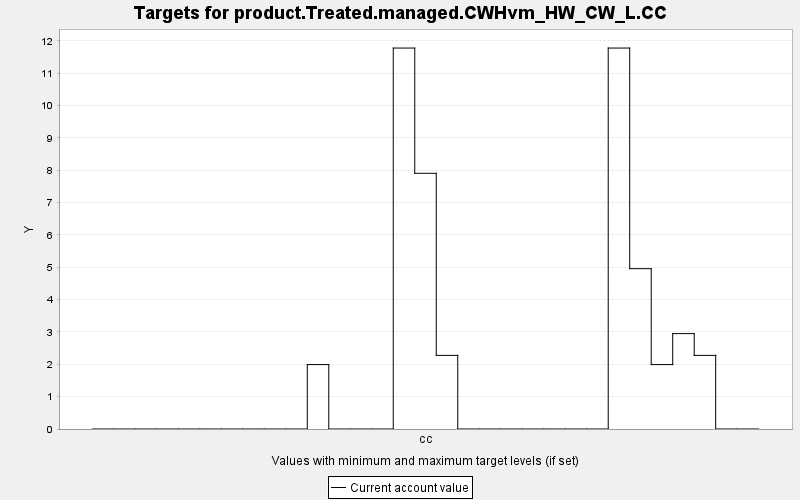

Source data for this figure (header and first rows):
TARGET, PERIOD, YEAR, PERIODWIDTH, MINIMUM, MAXIMUM, MINWEIGHT, MAXWEIGHT, CURRENT, SUMMARY
product.Treated.managed.CWHvm_HW_CW_L.CC, 0, 0, 10.0, 0.0, 10000, 1.0, 1.0, 0.0, 0.0
product.Treated.managed.CWHvm_HW_CW_L.CC, 1, 10, 10.0, 0.0, 10000, 1.0, 1.0, 0.0, 0.0
product.Treated.managed.CWHvm_HW_CW_L.CC, 2, 20, 10.0, 0.0, 10000, 1.0, 1.0, 0.0, 0.0
product.Treated.managed.CWHvm_HW_CW_L.CC, 3, 30, 10.0, 0.0, 10000, 1.0, 1.0, 0.0, 0.0
product.Treated.managed.CWHvm_HW_CW_L.CC, 4, 40, 10.0, 0.0, 10000, 1.0, 1.0, 0.0, 0.0
product.Treated.managed.CWHvm_HW_CW_L.CC, 5, 50, 10.0, 0.0, 10000, 1.0, 1.0, 0.0, 0.0
product.Treated.managed.CWHvm_HW_CW_L.CC, 6, 60, 10.0, 0.0, 10000, 1.0, 1.0, 0.0, 0.0
product.Treated.managed.CWHvm_HW_CW_L.CC, 7, 70, 10.0, 0.0, 10000, 1.0, 1.0, 0.0, 0.0
product.Treated.managed.CWHvm_HW_CW_L.CC, 8, 80, 10.0, 0.0, 10000, 1.0, 1.0, 0.0, 0.0
product.Treated.managed.CWHvm_HW_CW_L.CC, 9, 90, 10.0, 0.0, 10000, 1.0, 1.0, 0.0, 0.0
product.Treated.managed.CWHvm_HW_CW_L.CC, 10, 100, 10.0, 0.0, 10000, 1.0, 1.0, 1.992, 0.0
product.Treated.managed.CWHvm_HW_CW_L.CC, 11, 110, 10.0, 0.0, 10000, 1.0, 1.0, 0.0, 0.0
product.Treated.managed.CWHvm_HW_CW_L.CC, 12, 120, 10.0, 0.0, 10000, 1.0, 1.0, 0.0, 0.0
product.Treated.managed.CWHvm_HW_CW_L.CC, 13, 130, 10.0, 0.0, 10000, 1.0, 1.0, 0.0, 0.0
product.Treated.managed.CWHvm_HW_CW_L.CC, 14, 140, 10.0, 0.0, 10000, 1.0, 1.0, 11.78, 0.0
product.Treated.managed.CWHvm_HW_CW_L.CC, 15, 150, 10.0, 0.0, 10000, 1.0, 1.0, 7.908, 0.0
product.Treated.managed.CWHvm_HW_CW_L.CC, 16, 160, 10.0, 0.0, 10000, 1.0, 1.0, 2.277, 0.0
product.Treated.managed.CWHvm_HW_CW_L.CC, 17, 170, 10.0, 0.0, 10000, 1.0, 1.0, 0.0, 0.0
product.Treated.managed.CWHvm_HW_CW_L.CC, 18, 180, 10.0, 0.0, 10000, 1.0, 1.0, 0.0, 0.0
product.Treated.managed.CWHvm_HW_CW_L.CC, 19, 190, 10.0, 0.0, 10000, 1.0, 1.0, 0.0, 0.0
product.Treated.managed.CWHvm_HW_CW_L.CC, 20, 200, 10.0, 0.0, 10000, 1.0, 1.0, 0.0, 0.0
product.Treated.managed.CWHvm_HW_CW_L.CC, 21, 210, 10.0, 0.0, 10000, 1.0, 1.0, 0.0, 0.0
product.Treated.managed.CWHvm_HW_CW_L.CC, 22, 220, 10.0, 0.0, 10000, 1.0, 1.0, 0.0, 0.0
product.Treated.managed.CWHvm_HW_CW_L.CC, 23, 230, 10.0, 0.0, 10000, 1.0, 1.0, 0.0, 0.0
product.Treated.managed.CWHvm_HW_CW_L.CC, 24, 240, 10.0, 0.0, 10000, 1.0, 1.0, 11.78, 0.0
product.Treated.managed.CWHvm_HW_CW_L.CC, 25, 250, 10.0, 0.0, 10000, 1.0, 1.0, 4.958, 0.0
product.Treated.managed.CWHvm_HW_CW_L.CC, 26, 260, 10.0, 0.0, 10000, 1.0, 1.0, 1.992, 0.0
product.Treated.managed.CWHvm_HW_CW_L.CC, 27, 270, 10.0, 0.0, 10000, 1.0, 1.0, 2.95, 0.0
product.Treated.managed.CWHvm_HW_CW_L.CC, 28, 280, 10.0, 0.0, 10000, 1.0, 1.0, 2.277, 0.0
product.Treated.managed.CWHvm_HW_CW_L.CC, 29, 290, 10.0, 0.0, 10000, 1.0, 1.0, 0.0, 0.0
product.Treated.managed.CWHvm_HW_CW_L.CC, 30, 300, 10.0, 0.0, 10000, 1.0, 1.0, 0.0, 0.0
